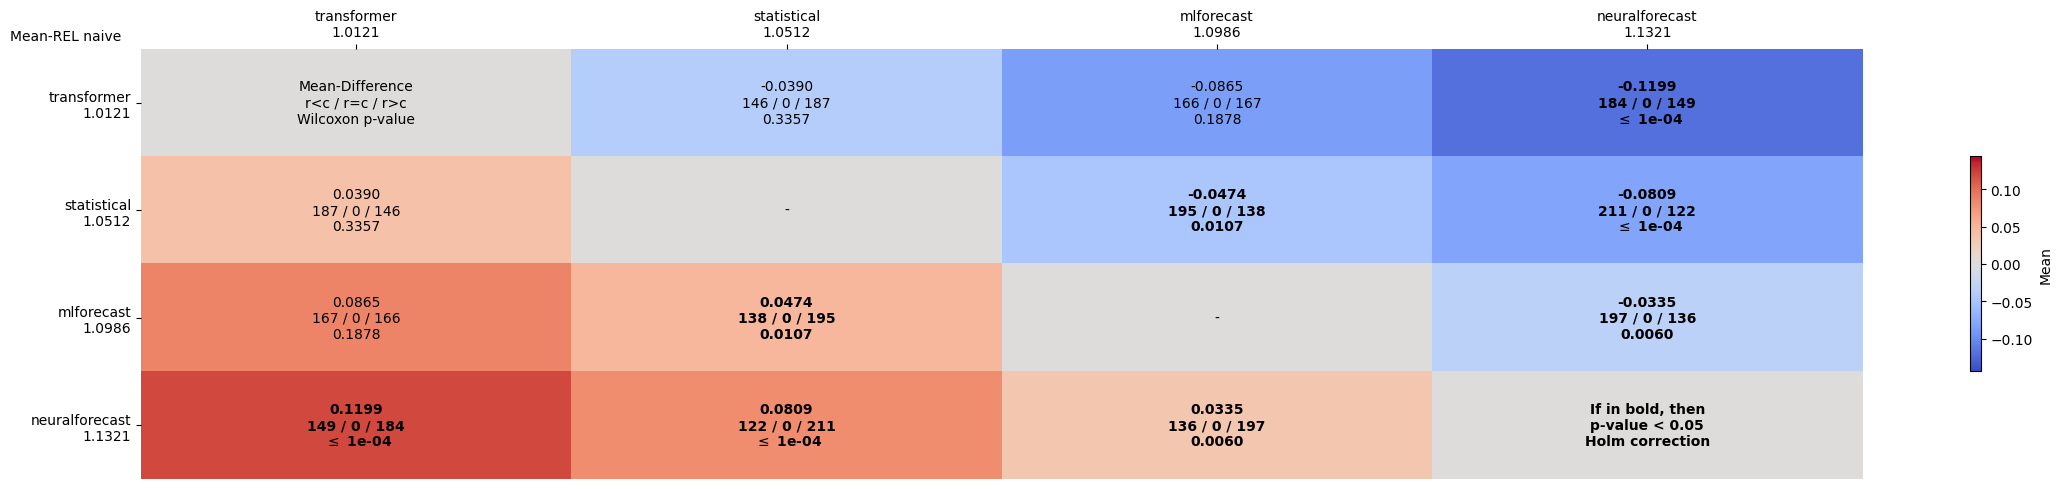

Data behind this chart, as committed beside it:
comparates, transformer, statistical, mlforecast, neuralforecast
transformer, Mean-Difference?r<c / r=c / r>c?Wilcoxon…, -0.0390?146 / 0 / 187?0.3357, -0.0865?166 / 0 / 167?0.1878, -0.1199?184 / 0 / 149? $\leq$ 1e-04
statistical, 0.0390?187 / 0 / 146?0.3357, -, -0.0474?195 / 0 / 138?0.0107, -0.0809?211 / 0 / 122? $\leq$ 1e-04
mlforecast, 0.0865?167 / 0 / 166?0.1878, 0.0474?138 / 0 / 195?0.0107, -, -0.0335?197 / 0 / 136?0.0060
neuralforecast, 0.1199?149 / 0 / 184? $\leq$ 1e-04, 0.0809?122 / 0 / 211? $\leq$ 1e-04, 0.0335?136 / 0 / 197?0.0060, If in bold, then?p-value < 0.05?Holm cor…
